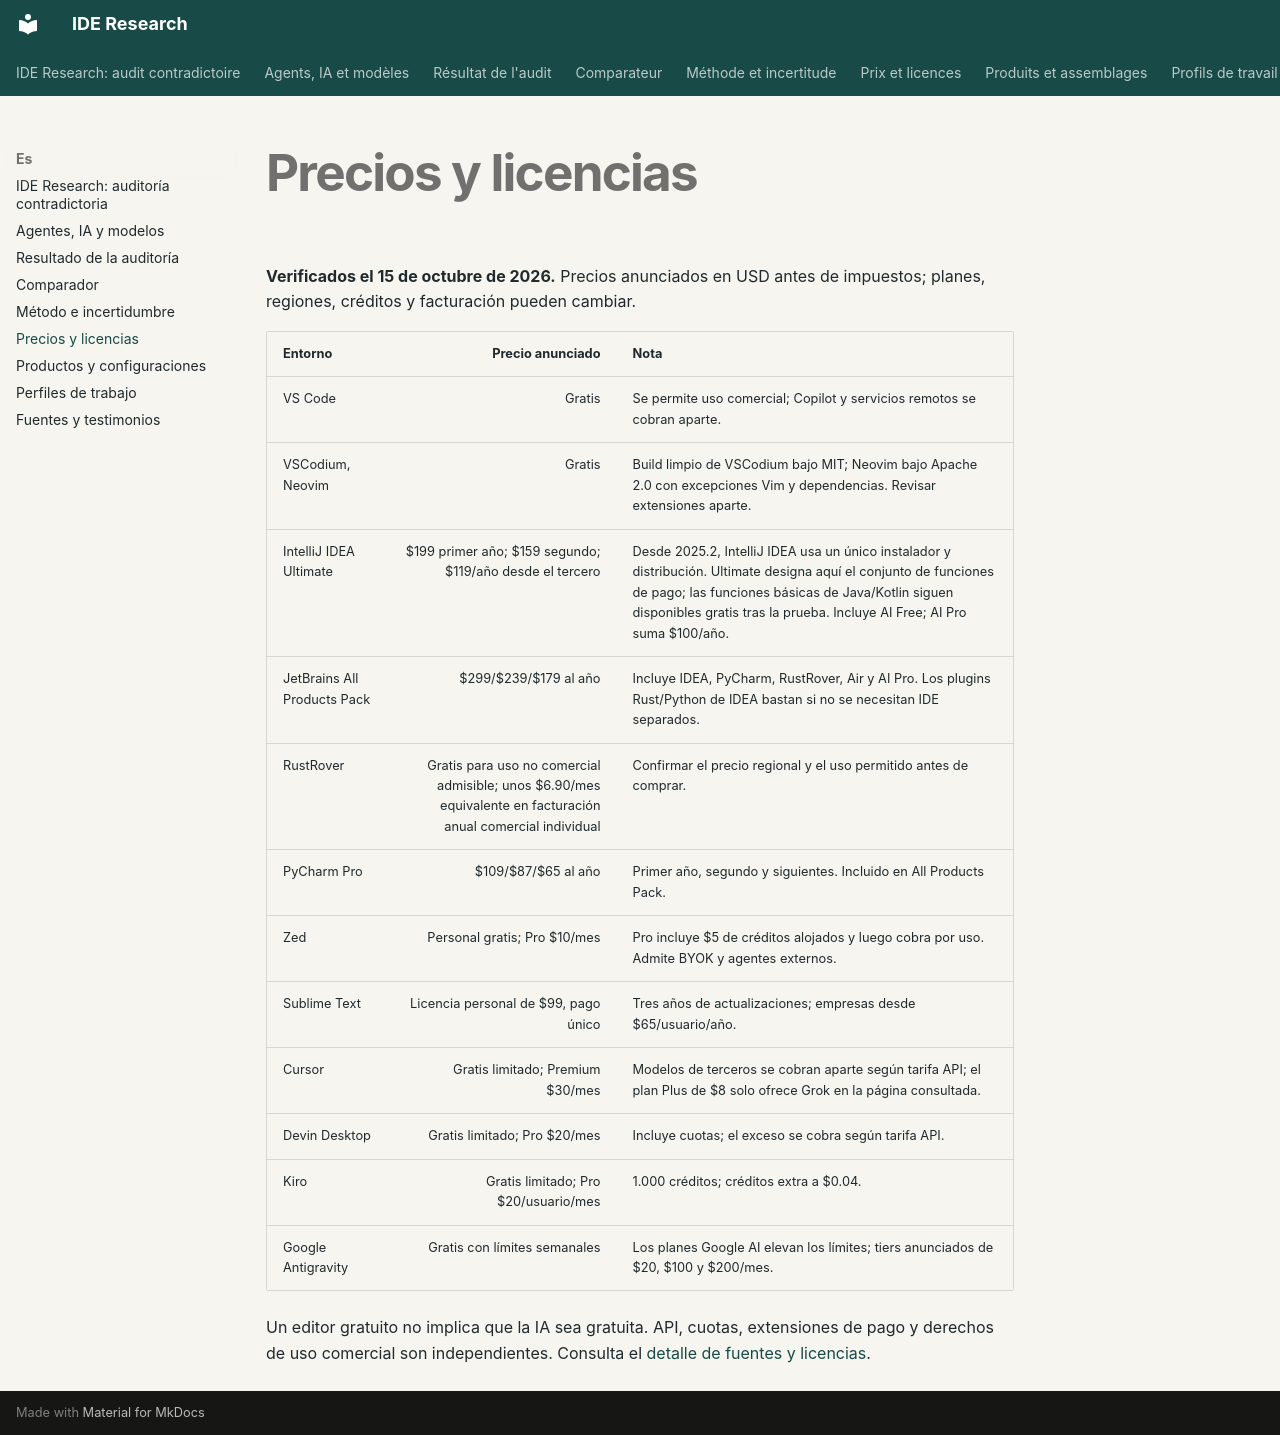

repository: Voldigoade/ide-research · page: es/pricing/index.html · generator: mkdocs

---
description: "Verificados el 15 de octubre de 2026."
---

# Precios y licencias

**Verificados el 15 de octubre de 2026.** Precios anunciados en USD antes de impuestos; planes, regiones, créditos y facturación pueden cambiar.

| Entorno | Precio anunciado | Nota |
|---|---:|---|
| VS Code | Gratis | Se permite uso comercial; Copilot y servicios remotos se cobran aparte. |
| VSCodium, Neovim | Gratis | Build limpio de VSCodium bajo MIT; Neovim bajo Apache 2.0 con excepciones Vim y dependencias. Revisar extensiones aparte. |
| IntelliJ IDEA Ultimate | $199 primer año; $159 segundo; $119/año desde el tercero | Desde 2025.2, IntelliJ IDEA usa un único instalador y distribución. Ultimate designa aquí el conjunto de funciones de pago; las funciones básicas de Java/Kotlin siguen disponibles gratis tras la prueba. Incluye AI Free; AI Pro suma $100/año. |
| JetBrains All Products Pack | $299/$239/$179 al año | Incluye IDEA, PyCharm, RustRover, Air y AI Pro. Los plugins Rust/Python de IDEA bastan si no se necesitan IDE separados. |
| RustRover | Gratis para uso no comercial admisible; unos $6.90/mes equivalente en facturación anual comercial individual | Confirmar el precio regional y el uso permitido antes de comprar. |
| PyCharm Pro | $109/$87/$65 al año | Primer año, segundo y siguientes. Incluido en All Products Pack. |
| Zed | Personal gratis; Pro $10/mes | Pro incluye $5 de créditos alojados y luego cobra por uso. Admite BYOK y agentes externos. |
| Sublime Text | Licencia personal de $99, pago único | Tres años de actualizaciones; empresas desde $65/usuario/año. |
| Cursor | Gratis limitado; Premium $30/mes | Modelos de terceros se cobran aparte según tarifa API; el plan Plus de $8 solo ofrece Grok en la página consultada. |
| Devin Desktop | Gratis limitado; Pro $20/mes | Incluye cuotas; el exceso se cobra según tarifa API. |
| Kiro | Gratis limitado; Pro $20/usuario/mes | 1.000 créditos; créditos extra a $0.04. |
| Google Antigravity | Gratis con límites semanales | Los planes Google AI elevan los límites; tiers anunciados de $20, $100 y $200/mes. |

Un editor gratuito no implica que la IA sea gratuita. API, cuotas, extensiones de pago y derechos de uso comercial son independientes. Consulta el [detalle de fuentes y licencias](https://github.com/Voldigoade/ide-research/blob/main/research/pricing.md).
